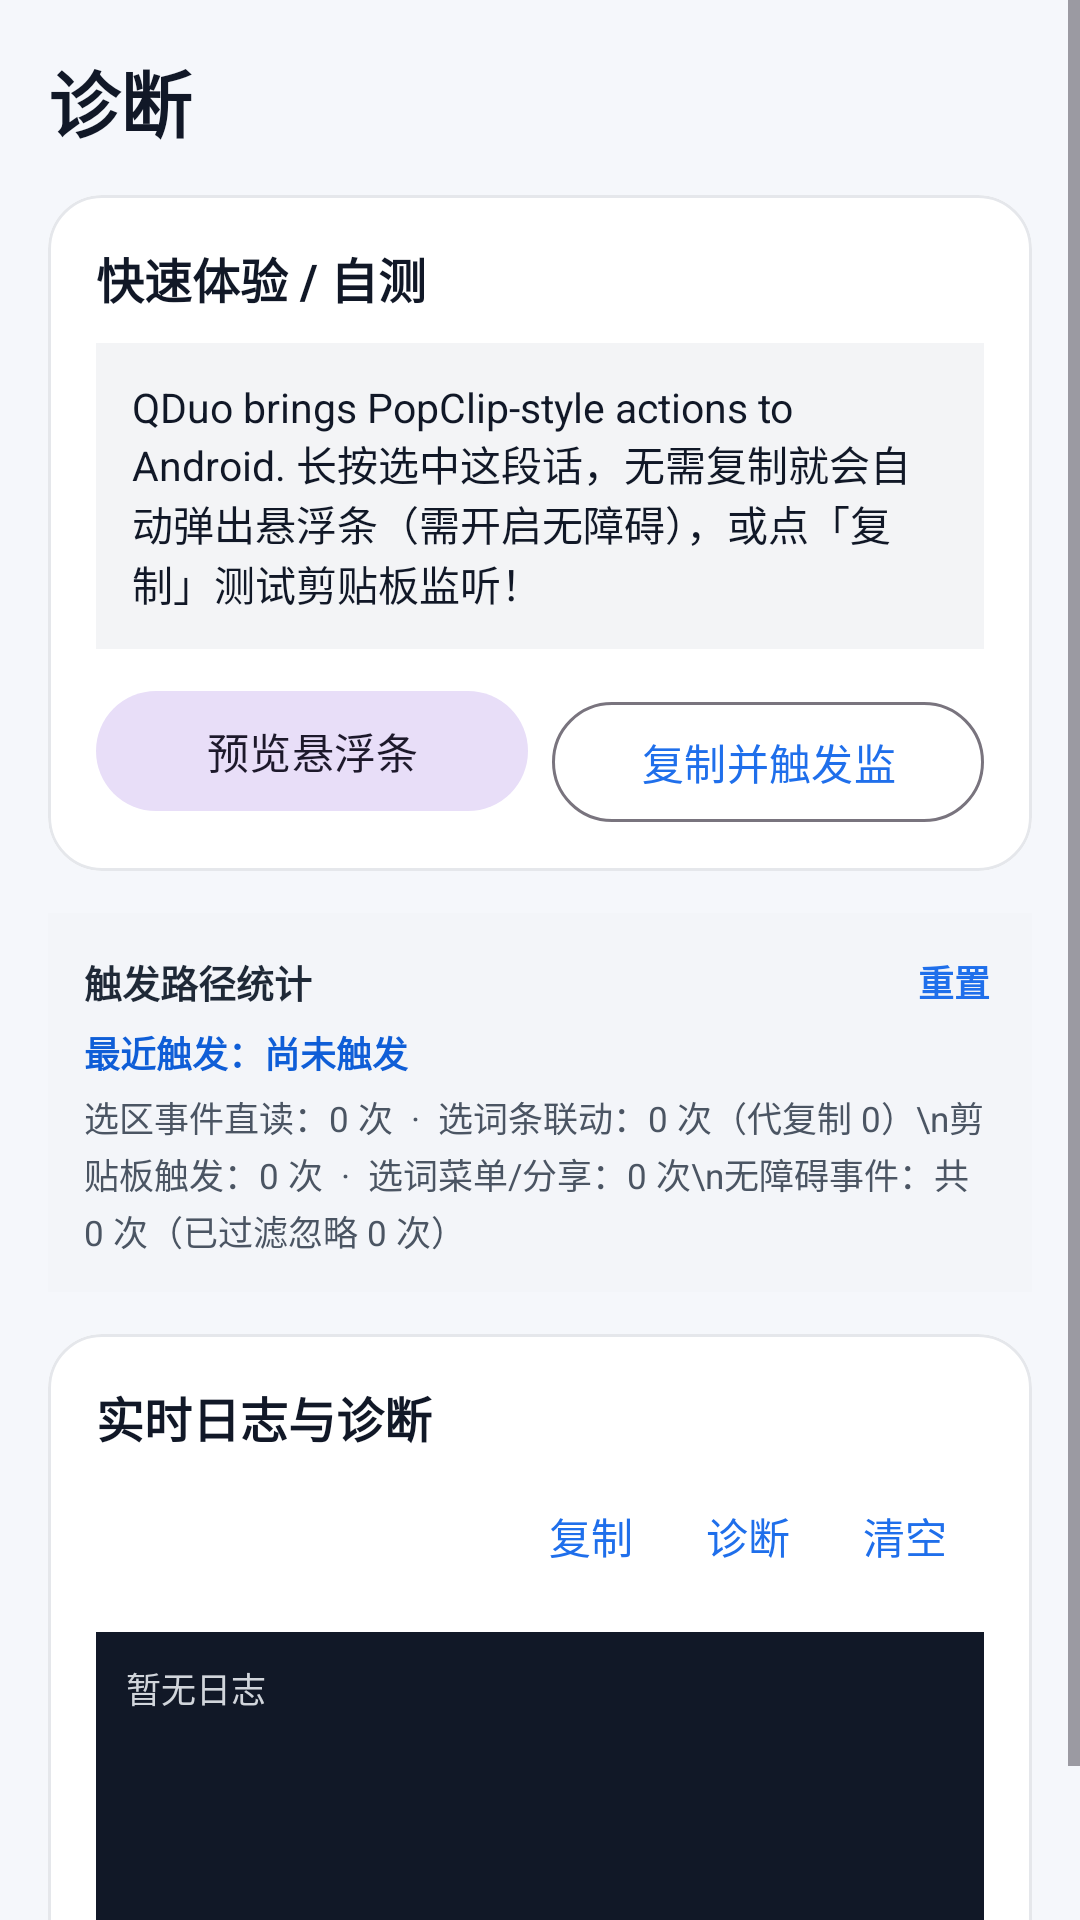

The Android layout XML behind this screen, and the referenced resources:
<!-- AndroidManifest.xml: application theme Theme.QDuoDroid -->
<!-- res/layout/page_debug.xml -->
<?xml version="1.0" encoding="utf-8"?>
<ScrollView xmlns:android="http://schemas.android.com/apk/res/android"
    xmlns:app="http://schemas.android.com/apk/res-auto"
    android:layout_width="match_parent"
    android:layout_height="match_parent"
    android:background="#F5F7FB"
    android:clipToPadding="false"
    android:fillViewport="true">

    <LinearLayout
        android:layout_width="match_parent"
        android:layout_height="wrap_content"
        android:orientation="vertical"
        android:padding="16dp">

        <TextView
            android:layout_width="wrap_content"
            android:layout_height="wrap_content"
            android:layout_marginBottom="14dp"
            android:text="诊断"
            android:textColor="#111827"
            android:textSize="24sp"
            android:textStyle="bold" />

        
        <com.google.android.material.card.MaterialCardView
            android:layout_width="match_parent"
            android:layout_height="wrap_content"
            android:layout_marginBottom="14dp"
            app:cardBackgroundColor="#FFFFFF"
            app:cardCornerRadius="18dp"
            app:cardElevation="0dp"
            app:strokeColor="#E5E7EB"
            app:strokeWidth="1dp">

            <LinearLayout
                android:layout_width="match_parent"
                android:layout_height="wrap_content"
                android:orientation="vertical"
                android:padding="16dp">

                <TextView
                    android:layout_width="wrap_content"
                    android:layout_height="wrap_content"
                    android:text="快速体验 / 自测"
                    android:textColor="#111827"
                    android:textSize="16sp"
                    android:textStyle="bold" />

                <EditText
                    android:id="@+id/etTestInput"
                    android:layout_width="match_parent"
                    android:layout_height="wrap_content"
                    android:layout_marginTop="10dp"
                    android:background="#F3F4F6"
                    android:gravity="top|start"
                    android:inputType="textMultiLine"
                    android:minLines="3"
                    android:padding="12dp"
                    android:text="@string/sample_test_text"
                    android:textColor="#111827"
                    android:textSize="13.5sp" />

                <LinearLayout
                    android:layout_width="match_parent"
                    android:layout_height="wrap_content"
                    android:layout_marginTop="10dp"
                    android:orientation="horizontal">

                    <com.google.android.material.button.MaterialButton
                        android:id="@+id/btnPreviewBar"
                        style="@style/Widget.Material3.Button.TonalButton"
                        android:layout_width="0dp"
                        android:layout_height="wrap_content"
                        android:layout_marginEnd="8dp"
                        android:layout_weight="1"
                        android:maxLines="1"
                        android:text="预览悬浮条" />

                    <com.google.android.material.button.MaterialButton
                        android:id="@+id/btnCopyTrigger"
                        style="@style/Widget.Material3.Button.OutlinedButton"
                        android:layout_width="0dp"
                        android:layout_height="wrap_content"
                        android:layout_weight="1"
                        android:maxLines="1"
                        android:text="复制并触发监听" />
                </LinearLayout>
            </LinearLayout>
        </com.google.android.material.card.MaterialCardView>

        
                <LinearLayout
                    android:id="@+id/layoutTriggerStatsBox"
                    android:layout_width="match_parent"
                    android:layout_height="wrap_content"
                    android:layout_marginBottom="14dp"
                    android:background="#F3F5F9"
                    android:orientation="vertical"
                    android:padding="12dp">

                    <LinearLayout
                        android:layout_width="match_parent"
                        android:layout_height="wrap_content"
                        android:gravity="center_vertical"
                        android:orientation="horizontal">

                        <TextView
                            android:layout_width="0dp"
                            android:layout_height="wrap_content"
                            android:layout_weight="1"
                            android:text="触发路径统计"
                            android:textColor="#1F2937"
                            android:textSize="12.5sp"
                            android:textStyle="bold" />

                        <TextView
                            android:id="@+id/tvResetStats"
                            android:layout_width="wrap_content"
                            android:layout_height="wrap_content"
                            android:background="?attr/selectableItemBackground"
                            android:clickable="true"
                            android:focusable="true"
                            android:paddingStart="6dp"
                            android:paddingTop="2dp"
                            android:paddingEnd="2dp"
                            android:paddingBottom="2dp"
                            android:text="重置"
                            android:textColor="#1F6FEB"
                            android:textSize="12sp"
                            android:textStyle="bold" />
                    </LinearLayout>

                    <TextView
                        android:id="@+id/tvLastTriggerSummary"
                        android:layout_width="match_parent"
                        android:layout_height="wrap_content"
                        android:layout_marginTop="4dp"
                        android:text="最近触发：尚未触发"
                        android:textColor="#0F5ED7"
                        android:textSize="12sp"
                        android:textStyle="bold" />

                    <TextView
                        android:id="@+id/tvTriggerStatsDetail"
                        android:layout_width="match_parent"
                        android:layout_height="wrap_content"
                        android:layout_marginTop="4dp"
                        android:lineSpacingExtra="2dp"
                        android:text="选区事件直读：0 次  ·  选词条联动：0 次（代复制 0）\n剪贴板触发：0 次  ·  选词菜单/分享：0 次\n无障碍事件：共 0 次（已过滤忽略 0 次）"
                        android:textColor="#4B5563"
                        android:textSize="11.5sp" />
                </LinearLayout>

        
        <com.google.android.material.card.MaterialCardView
            android:layout_width="match_parent"
            android:layout_height="wrap_content"
            app:cardBackgroundColor="#FFFFFF"
            app:cardCornerRadius="18dp"
            app:cardElevation="0dp"
            app:strokeColor="#E5E7EB"
            app:strokeWidth="1dp">

            <LinearLayout
                android:layout_width="match_parent"
                android:layout_height="wrap_content"
                android:orientation="vertical"
                android:padding="16dp">

                <TextView
                    android:layout_width="match_parent"
                    android:layout_height="wrap_content"
                    android:text="实时日志与诊断"
                    android:textColor="#111827"
                    android:textSize="16sp"
                    android:textStyle="bold" />

                <LinearLayout
                    android:layout_width="match_parent"
                    android:layout_height="wrap_content"
                    android:layout_marginTop="4dp"
                    android:gravity="end|center_vertical"
                    android:orientation="horizontal">

                    <com.google.android.material.button.MaterialButton
                        android:id="@+id/btnCopyLogs"
                        style="@style/Widget.Material3.Button.TextButton"
                        android:layout_width="wrap_content"
                        android:layout_height="wrap_content"
                        android:minWidth="0dp"
                        android:text="复制" />

                    <com.google.android.material.button.MaterialButton
                        android:id="@+id/btnShowDiagnostics"
                        style="@style/Widget.Material3.Button.TextButton"
                        android:layout_width="wrap_content"
                        android:layout_height="wrap_content"
                        android:minWidth="0dp"
                        android:text="诊断" />

                    <com.google.android.material.button.MaterialButton
                        android:id="@+id/btnClearLogs"
                        style="@style/Widget.Material3.Button.TextButton"
                        android:layout_width="wrap_content"
                        android:layout_height="wrap_content"
                        android:minWidth="0dp"
                        android:text="清空" />
                </LinearLayout>

                <TextView
                    android:id="@+id/tvLogs"
                    android:layout_width="match_parent"
                    android:layout_height="wrap_content"
                    android:layout_marginTop="8dp"
                    android:background="#111827"
                    android:fontFamily="monospace"
                    android:minHeight="120dp"
                    android:padding="10dp"
                    android:text="暂无日志"
                    android:textColor="#D1D5DB"
                    android:textIsSelectable="true"
                    android:textSize="11.5sp" />
            </LinearLayout>
        </com.google.android.material.card.MaterialCardView>

    </LinearLayout>
</ScrollView>
<!-- resources referenced by this layout -->
<resources>
  <string name="sample_test_text">QDuo brings PopClip-style actions to Android. 长按选中这段话，无需复制就会自动弹出悬浮条（需开启无障碍），或点「复制」测试剪贴板监听！</string>
  <style name="Theme.QDuoDroid" parent="Theme.Material3.DayNight.NoActionBar">
          <item name="colorPrimary">#1F6FEB</item>
          <item name="colorOnPrimary">#FFFFFF</item>
          <item name="android:statusBarColor">#F5F7FB</item>
          <item name="android:windowLightStatusBar">true</item>
      </style>
</resources>
